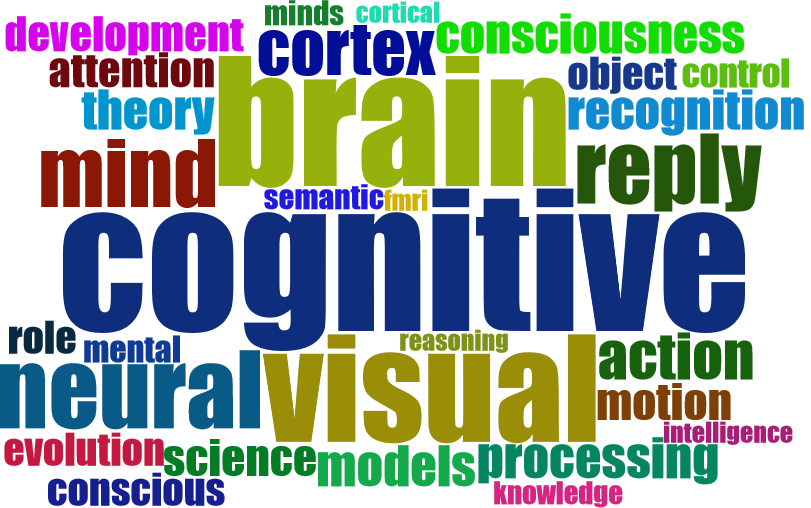

Source data for this figure (header and first rows):
Terms, Frequency
cognitive, 69
brain, 63
visual, 52
language, 47
learning, 46
memory, 46
human, 44
cognition, 41
response, 41
perception, 39
neural, 38
reply, 34
mind, 33
cortex, 26
action, 23
models, 20
processing, 20
consciousness, 19
recognition, 19
theory, 19
motion, 18
science, 18
attention, 17
development, 17
conscious, 16
evolution, 16
object, 16
role, 16
vision, 16
functional, 15
control, 14
imaging, 14
processes, 14
spatial, 14
speech, 14
function, 13
mental, 13
temporal, 13
computational, 12
episodic, 12
minds, 12
perspective, 12
representation, 12
semantic, 12
knowledge, 11
psychology, 11
cortical, 10
fmri, 10
intelligence, 10
reasoning, 10
